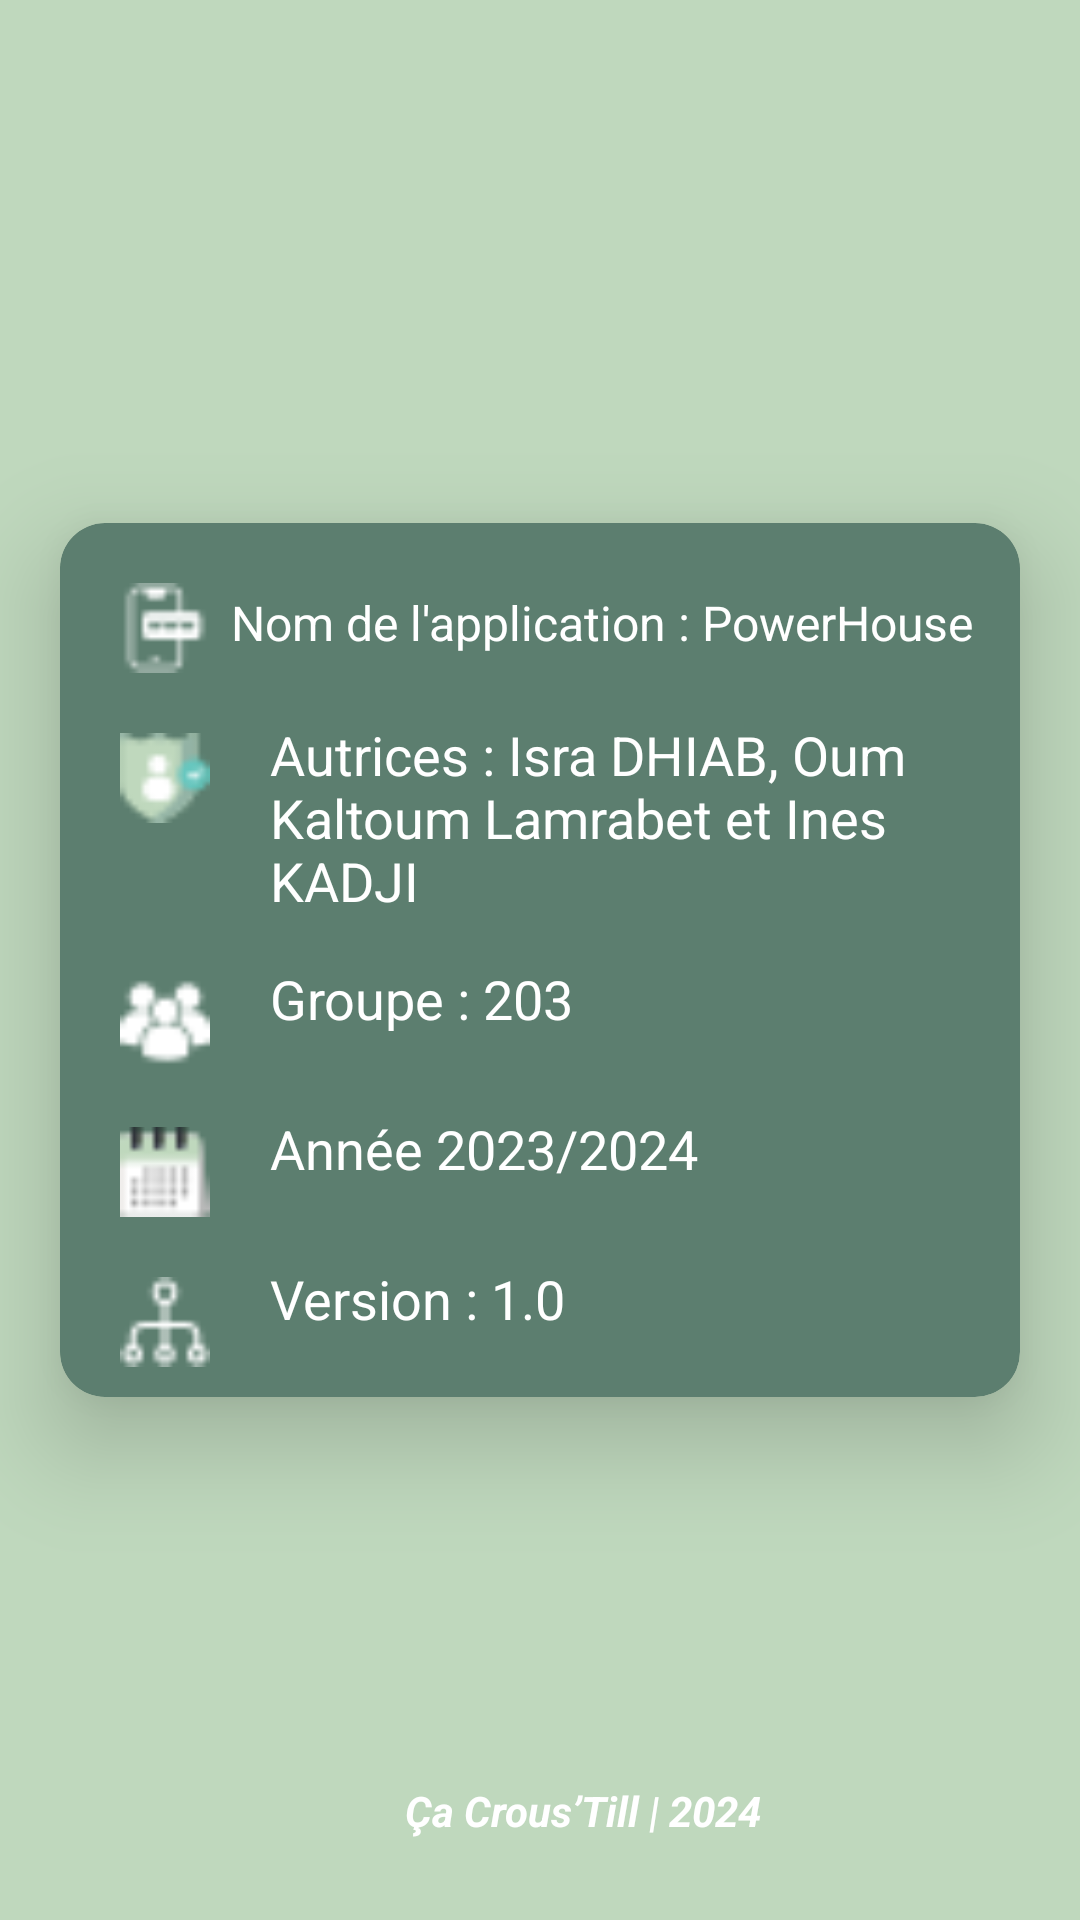

Reconstruct the res/layout file that produces this screen, plus the resources it refers to.
<!-- AndroidManifest.xml: application theme Theme.R4_11_DevMobile -->
<!-- res/layout/fragment_a_propos.xml -->
<?xml version="1.0" encoding="utf-8"?>
<androidx.drawerlayout.widget.DrawerLayout xmlns:android="http://schemas.android.com/apk/res/android"
    xmlns:app="http://schemas.android.com/apk/res-auto"
    xmlns:tools="http://schemas.android.com/tools"
    android:id="@+id/drawer_layout"
    android:layout_width="match_parent"
    android:layout_height="match_parent"
    android:background="@color/veriligthgreen"
    tools:openDrawer="start">

    <androidx.constraintlayout.widget.ConstraintLayout
        android:layout_width="match_parent"
        android:layout_height="match_parent">

        <androidx.cardview.widget.CardView
            android:id="@+id/information"
            android:layout_width="match_parent"
            android:layout_height="wrap_content"
            android:layout_gravity="center"
            android:layout_margin="20dp"
            app:cardCornerRadius="15dp"
            android:backgroundTint="@color/darkgreen"
            app:cardBackgroundColor="@color/white"
            app:layout_constraintTop_toTopOf="parent"
            app:layout_constraintBottom_toBottomOf="parent"
            app:layout_constraintStart_toStartOf="parent"
            app:layout_constraintEnd_toEndOf="parent"
            app:cardElevation="20dp">

            <LinearLayout
                android:layout_width="match_parent"
                android:layout_height="wrap_content"
                android:paddingBottom="10dp"
                android:orientation="vertical"
                android:gravity="center_vertical">

                <LinearLayout
                    android:layout_width="wrap_content"
                    android:layout_height="wrap_content"
                    android:orientation="horizontal">

                    <ImageView
                        android:layout_width="30dp"
                        android:layout_height="30dp"
                        android:src="@drawable/app"
                        android:layout_marginStart="20dp"
                        android:layout_marginTop="20dp"/>

                    <TextView
                        android:id="@+id/nom"
                        android:layout_width="wrap_content"
                        android:layout_height="wrap_content"
                        android:text="Nom de l'application : PowerHouse "
                        android:textColor="@color/white"
                        android:textSize="16dp"
                        android:layout_marginStart="7dp"
                        android:layout_marginTop="20dp" />

                    <TextView
                        android:id="@+id/nomSaisie"
                        android:layout_width="wrap_content"
                        android:layout_height="wrap_content"
                        android:textColor="@color/white"
                        android:textSize="18dp"
                        android:layout_marginStart="10dp"
                        android:layout_marginTop="20dp" />
                </LinearLayout>

                <LinearLayout
                    android:layout_width="wrap_content"
                    android:layout_height="wrap_content"
                    android:orientation="horizontal">

                    <ImageView
                        android:layout_width="30dp"
                        android:layout_height="30dp"
                        android:src="@drawable/auteur"
                        android:layout_marginStart="20dp"
                        android:layout_marginTop="20dp"/>

                    <TextView
                        android:id="@+id/prenom"
                        android:layout_width="wrap_content"
                        android:layout_height="wrap_content"
                        android:text="Autrices : Isra DHIAB, Oum Kaltoum Lamrabet et Ines KADJI"
                        android:textColor="@color/white"
                        android:textSize="18dp"
                        android:layout_marginStart="20dp"
                        android:layout_marginTop="15dp" />

                    <TextView
                        android:id="@+id/prenomSaisie"
                        android:layout_width="wrap_content"
                        android:layout_height="wrap_content"
                        android:text=""
                        android:textColor="@color/white"
                        android:textSize="18dp"
                        android:layout_marginStart="10dp"
                        android:layout_marginTop="20dp" />
                </LinearLayout>

                <LinearLayout
                    android:layout_width="wrap_content"
                    android:layout_height="wrap_content"
                    android:orientation="horizontal">

                    <ImageView
                        android:layout_width="30dp"
                        android:layout_height="30dp"
                        android:src="@drawable/groupe"
                        android:layout_marginStart="20dp"
                        android:layout_marginTop="20dp"/>

                    <TextView
                        android:id="@+id/etage"
                        android:layout_width="wrap_content"
                        android:layout_height="wrap_content"
                        android:text="Groupe : 203"
                        android:textColor="@color/white"
                        android:textSize="18dp"
                        android:layout_marginStart="20dp"
                        android:layout_marginTop="15dp" />
                    <TextView
                        android:id="@+id/etageSaisie"
                        android:layout_width="wrap_content"
                        android:layout_height="wrap_content"
                        android:text=""
                        android:textColor="@color/white"
                        android:textSize="18dp"
                        android:layout_marginStart="10dp"
                        android:layout_marginTop="20dp" />
                </LinearLayout>

                <LinearLayout
                    android:layout_width="wrap_content"
                    android:layout_height="wrap_content"
                    android:orientation="horizontal">

                    <ImageView
                        android:layout_width="30dp"
                        android:layout_height="30dp"
                        android:src="@drawable/calendar"
                        android:layout_marginStart="20dp"
                        android:layout_marginTop="20dp"/>

                    <TextView
                        android:id="@+id/superficie"
                        android:layout_width="wrap_content"
                        android:layout_height="wrap_content"
                        android:text="Année 2023/2024"
                        android:textColor="@color/white"
                        android:textSize="18dp"
                        android:layout_marginStart="20dp"
                        android:layout_marginTop="15dp" />
                    <TextView
                        android:id="@+id/superficieSaisie"
                        android:layout_width="wrap_content"
                        android:layout_height="wrap_content"
                        android:text=""
                        android:textColor="@color/white"
                        android:textSize="18dp"
                        android:layout_marginStart="10dp"
                        android:layout_marginTop="20dp" />
                </LinearLayout>

                <LinearLayout
                    android:layout_width="wrap_content"
                    android:layout_height="wrap_content"
                    android:orientation="horizontal">

                    <ImageView
                        android:layout_width="30dp"
                        android:layout_height="30dp"
                        android:src="@drawable/code"
                        android:layout_marginStart="20dp"
                        android:layout_marginTop="20dp"/>

                    <TextView
                        android:id="@+id/mail"
                        android:layout_width="wrap_content"
                        android:layout_height="wrap_content"
                        android:text="Version : 1.0"
                        android:textColor="@color/white"
                        android:textSize="18dp"
                        android:layout_marginStart="20dp"
                        android:layout_marginTop="15dp" />
                    <TextView
                        android:id="@+id/mailSaisie"
                        android:layout_width="wrap_content"
                        android:layout_height="wrap_content"
                        android:text=""
                        android:textColor="@color/white"
                        android:textSize="18dp"
                        android:layout_marginStart="10dp"
                        android:layout_marginTop="20dp" />
                </LinearLayout>
            </LinearLayout>
        </androidx.cardview.widget.CardView>

        <LinearLayout
            android:layout_width="match_parent"
            android:layout_height="40dp"
            android:gravity="center"
            android:layout_gravity="bottom"
            android:layout_marginBottom="16dp"
            app:layout_constraintBottom_toBottomOf="parent">

            <ImageView
                android:layout_width="25dp"
                android:layout_height="25dp"
                android:src="@drawable/copyright"
                android:layout_gravity="center_vertical" />

            <TextView
                android:id="@+id/copyright"
                android:layout_width="125dp"
                android:layout_height="20dp"
                android:text="Ça Crous’Till | 2024"
                android:textStyle="bold|italic"
                android:textColor="@color/white"
                android:layout_marginStart="10dp"
                android:layout_gravity="center_vertical" />
        </LinearLayout>



    </androidx.constraintlayout.widget.ConstraintLayout>
</androidx.drawerlayout.widget.DrawerLayout>
<!-- resources referenced by this layout -->
<resources>
  <color name="darkgreen">#5C7E6F</color>
  <color name="veriligthgreen">#BFD8BD</color>
  <color name="white">#FFFFFFFF</color>
  <!-- drawable app: png bitmap (drawable, 434 bytes) -->
  <!-- drawable auteur: png bitmap (drawable, 738 bytes) -->
  <!-- drawable calendar: png bitmap (drawable, 666 bytes) -->
  <!-- drawable code: png bitmap (drawable, 433 bytes) -->
  <!-- drawable groupe: png bitmap (drawable, 439 bytes) -->
  <style name="Theme.R4_11_DevMobile" parent="Base.Theme.R4_11_DevMobile1" />
  <style name="Base.Theme.R4_11_DevMobile1" parent="Theme.Material3.DayNight.NoActionBar">
          
      </style>
</resources>
